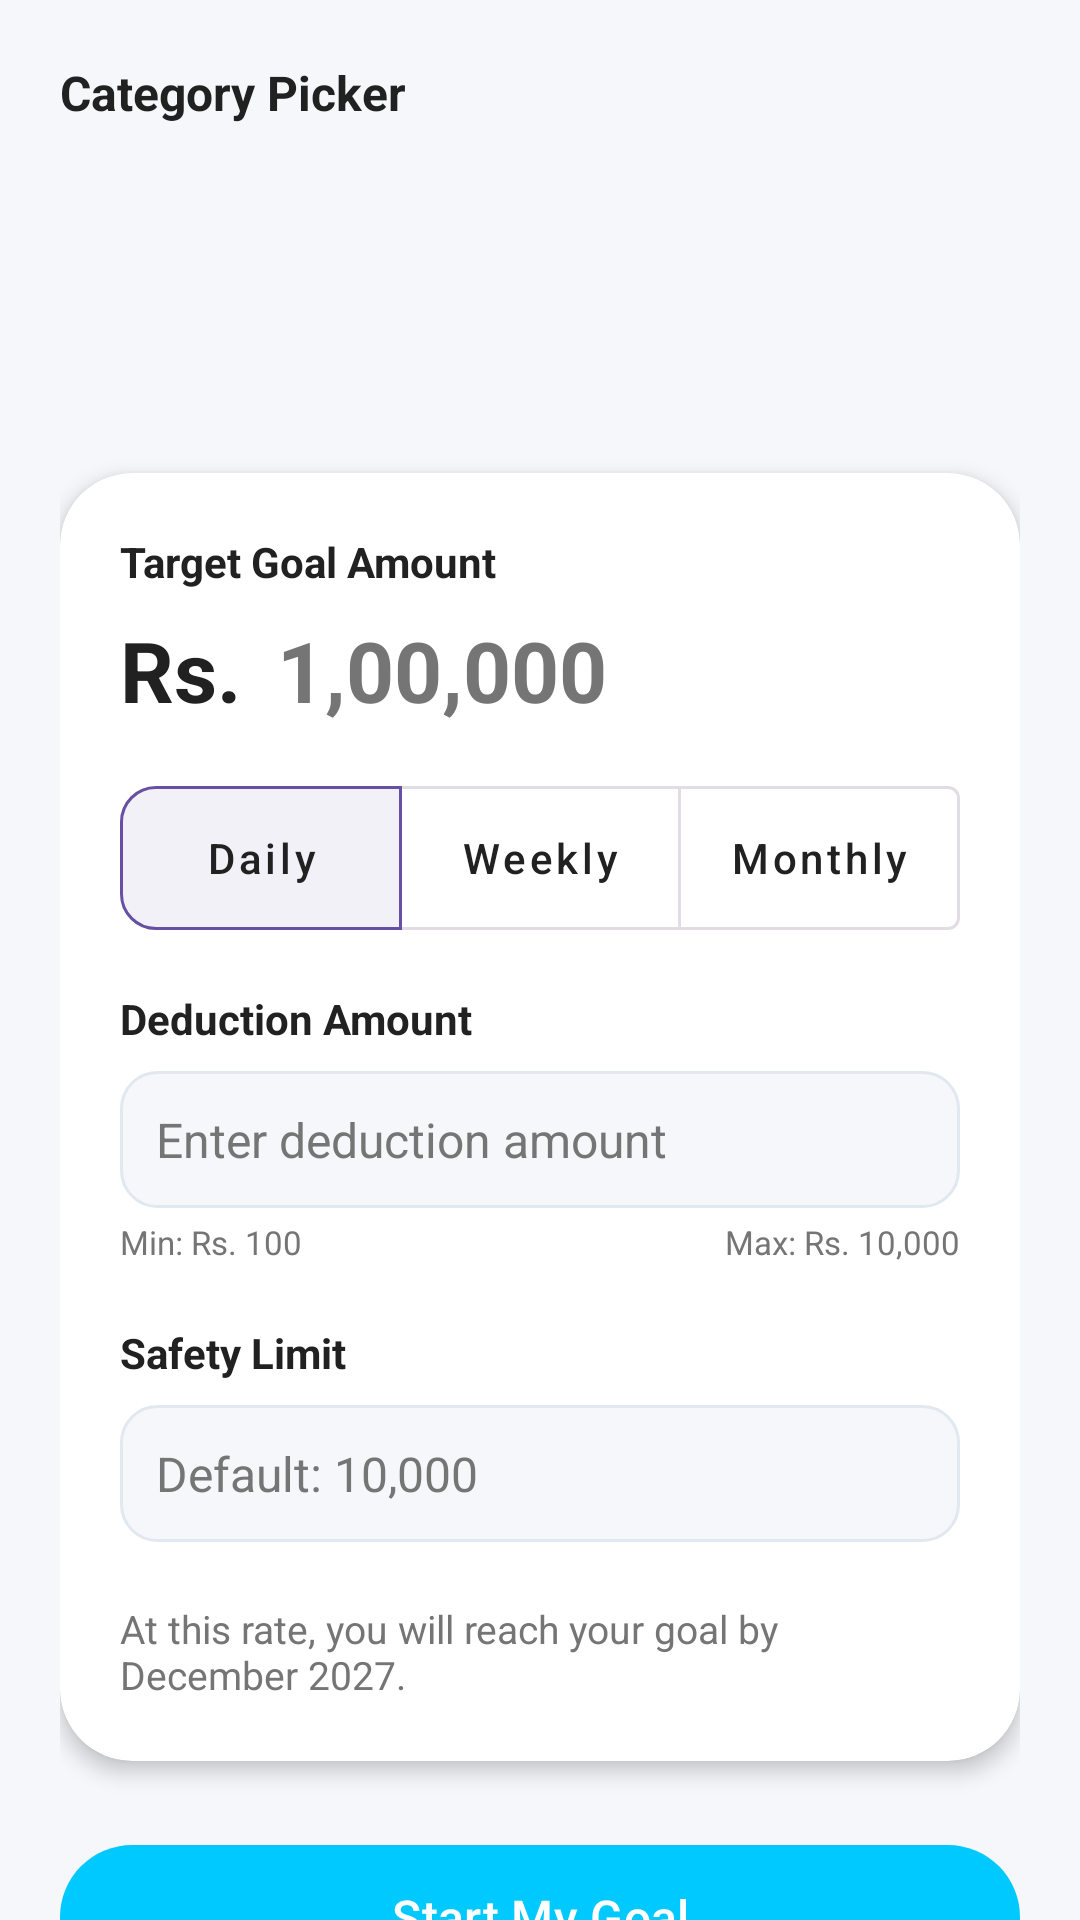

The Android layout XML behind this screen, and the referenced resources:
<!-- AndroidManifest.xml: application theme Theme.RupiahKharch -->
<!-- res/layout/activity_setup_savings.xml -->
<?xml version="1.0" encoding="utf-8"?>
<ScrollView xmlns:android="http://schemas.android.com/apk/res/android"
    xmlns:app="http://schemas.android.com/apk/res-auto"
    android:layout_width="match_parent"
    android:layout_height="match_parent"
    android:background="@color/bg_light"
    android:fillViewport="true"
    android:scrollbars="none">

    <LinearLayout
        android:layout_width="match_parent"
        android:layout_height="wrap_content"
        android:orientation="vertical"
        android:padding="20dp"
        android:paddingBottom="40dp"> <TextView
        android:layout_width="wrap_content"
        android:layout_height="wrap_content"
        android:text="Category Picker"
        android:textColor="@color/text_dark"
        android:textSize="16sp"
        android:textStyle="bold" />

        <androidx.recyclerview.widget.RecyclerView
            android:id="@+id/rvCategories"
            android:layout_width="match_parent"
            android:layout_height="wrap_content"
            android:layout_marginTop="12dp"
            android:clipToPadding="false"
            android:minHeight="80dp"
            android:orientation="horizontal"
            app:layoutManager="androidx.recyclerview.widget.LinearLayoutManager" />

        <com.google.android.material.card.MaterialCardView
            android:layout_width="match_parent"
            android:layout_height="wrap_content"
            android:layout_marginTop="24dp"
            app:cardBackgroundColor="@color/white"
            app:cardCornerRadius="24dp"
            app:cardElevation="4dp"
            app:strokeWidth="0dp">

            <LinearLayout
                android:layout_width="match_parent"
                android:layout_height="wrap_content"
                android:orientation="vertical"
                android:padding="20dp">

                <TextView
                    android:layout_width="wrap_content"
                    android:layout_height="wrap_content"
                    android:text="Target Goal Amount"
                    android:textColor="@color/text_dark"
                    android:textSize="14sp"
                    android:textStyle="bold" />

                <LinearLayout
                    android:layout_width="match_parent"
                    android:layout_height="wrap_content"
                    android:layout_marginTop="8dp"
                    android:gravity="center_vertical"
                    android:orientation="horizontal">

                    <TextView
                        android:layout_width="wrap_content"
                        android:layout_height="wrap_content"
                        android:text="Rs."
                        android:textColor="@color/text_dark"
                        android:textSize="28sp"
                        android:textStyle="bold" />

                    <EditText
                        android:id="@+id/etTargetAmount"
                        android:layout_width="match_parent"
                        android:layout_height="wrap_content"
                        android:layout_marginStart="12dp"
                        android:background="@null"
                        android:hint="1,00,000"
                        android:textColorHint="@color/text_light"
                        android:inputType="number"
                        android:textColor="@color/text_dark"
                        android:textSize="28sp"
                        android:textStyle="bold" />
                </LinearLayout>

                <com.google.android.material.button.MaterialButtonToggleGroup
                    android:id="@+id/toggleGroup"
                    android:layout_width="match_parent"
                    android:layout_height="wrap_content"
                    android:layout_marginTop="20dp"
                    app:checkedButton="@+id/btnDaily"
                    app:selectionRequired="true"
                    app:singleSelection="true">

                    <com.google.android.material.button.MaterialButton
                        android:id="@+id/btnDaily"
                        style="@style/Widget.MaterialComponents.Button.OutlinedButton"
                        android:layout_width="0dp"
                        android:layout_height="wrap_content"
                        android:layout_weight="1"
                        android:text="Daily"
                        android:textColor="@color/text_dark"
                        android:textAllCaps="false"
                        android:insetTop="0dp"
                        android:insetBottom="0dp"
                        app:cornerRadius="12dp" />

                    <com.google.android.material.button.MaterialButton
                        android:id="@+id/btnWeekly"
                        style="@style/Widget.MaterialComponents.Button.OutlinedButton"
                        android:layout_width="0dp"
                        android:layout_height="wrap_content"
                        android:layout_weight="1"
                        android:textColor="@color/text_dark"
                        android:text="Weekly"
                        android:insetTop="0dp"
                        android:insetBottom="0dp"
                        android:textAllCaps="false" />

                    <com.google.android.material.button.MaterialButton
                        android:id="@+id/btnMonthly"
                        style="@style/Widget.MaterialComponents.Button.OutlinedButton"
                        android:layout_width="0dp"
                        android:layout_height="wrap_content"
                        android:layout_weight="1"
                        android:textColor="@color/text_dark"
                        android:text="Monthly"
                        android:insetTop="0dp"
                        android:insetBottom="0dp"
                        android:textAllCaps="false" />
                </com.google.android.material.button.MaterialButtonToggleGroup>

                <TextView
                    android:layout_width="wrap_content"
                    android:layout_height="wrap_content"
                    android:layout_marginTop="20dp"
                    android:text="Deduction Amount"
                    android:textColor="@color/text_dark"
                    android:textSize="14sp"
                    android:textStyle="bold" />

                <EditText
                    android:id="@+id/etDeductionAmount"
                    android:layout_width="match_parent"
                    android:layout_height="wrap_content"
                    android:layout_marginTop="8dp"
                    android:hint="Enter deduction amount"
                    android:textColorHint="@color/text_light"
                    android:textColor="@color/text_dark"
                    android:inputType="numberDecimal"
                    android:background="@drawable/bg_input_field"
                    android:padding="12dp"
                    android:textSize="16sp" />

                <RelativeLayout
                    android:layout_width="match_parent"
                    android:layout_height="wrap_content"
                    android:layout_marginTop="4dp">
                    <TextView
                        android:layout_alignParentStart="true"
                        android:layout_width="wrap_content"
                        android:layout_height="wrap_content"
                        android:text="Min: Rs. 100"
                        android:textColor="@color/text_light"
                        android:textSize="11sp" />
                    <TextView
                        android:layout_alignParentEnd="true"
                        android:layout_width="wrap_content"
                        android:layout_height="wrap_content"
                        android:text="Max: Rs. 10,000"
                        android:textColor="@color/text_light"
                        android:textSize="11sp" />
                </RelativeLayout>

                <TextView
                    android:layout_width="wrap_content"
                    android:layout_height="wrap_content"
                    android:layout_marginTop="20dp"
                    android:text="Safety Limit"
                    android:textColor="@color/text_dark"
                    android:textSize="14sp"
                    android:textStyle="bold" />

                <EditText
                    android:id="@+id/etMinBalanceSafety"
                    android:layout_width="match_parent"
                    android:layout_height="wrap_content"
                    android:layout_marginTop="8dp"
                    android:hint="Default: 10,000"
                    android:textColorHint="@color/text_light"
                    android:textColor="@color/text_dark"
                    android:inputType="number"
                    android:background="@drawable/bg_input_field"
                    android:padding="12dp"
                    android:textSize="16sp" />

                <TextView
                    android:id="@+id/tvPrediction"
                    android:layout_width="match_parent"
                    android:layout_height="wrap_content"
                    android:layout_marginTop="20dp"
                    android:text="At this rate, you will reach your goal by December 2027."
                    android:textColor="@color/text_light"
                    android:textSize="13sp" />

            </LinearLayout>
        </com.google.android.material.card.MaterialCardView>

        <com.google.android.material.button.MaterialButton
            android:id="@+id/btnStartGoal"
            android:layout_width="match_parent"
            android:layout_height="56dp"
            android:layout_marginTop="24dp"
            android:text="Start My Goal"
            android:textColor="@color/always_white"
            android:textAllCaps="false"
            android:textSize="16sp"
            app:backgroundTint="@color/teal_primary"
            app:cornerRadius="28dp" />

    </LinearLayout>
</ScrollView>
<!-- resources referenced by this layout -->
<resources>
  <color name="always_white">#FFFFFF</color>
  <color name="bg_light">#F5F7FA</color>
  <color name="teal_primary">#00C9FF</color>
  <color name="text_dark">#212121</color>
  <color name="text_light">#757575</color>
  <color name="white">#FFFFFF</color>
  <!-- drawable bg_input_field (drawable) -->
  <?xml version="1.0" encoding="utf-8"?>
  <shape xmlns:android="http://schemas.android.com/apk/res/android">
      <solid android:color="#F5F7FA" /> <corners android:radius="12dp" />
      <stroke android:width="1dp" android:color="#E1E8F0" /> </shape>
  <style name="Theme.RupiahKharch" parent="Base.Theme.RupiahKharch" />
  <style name="Base.Theme.RupiahKharch" parent="Theme.Material3.DayNight.NoActionBar">
          
          <item name="android:windowDisablePreview">true</item>
  
          
          <item name="android:windowBackground">@drawable/splash_gradient</item>
  
          <item name="android:windowLayoutInDisplayCutoutMode" tools:targetApi="28">shortEdges</item>
  
          
          <item name="android:windowSplashScreenAnimatedIcon" tools:targetApi="31">@android:color/transparent</item>
      </style>
  <!-- drawable splash_gradient (drawable) -->
  <shape xmlns:android="http://schemas.android.com/apk/res/android"
      android:shape="rectangle">
      <gradient
          android:angle="270"
          android:startColor="#2962FF"
          android:centerColor="#00B8D4"
          android:endColor="#00BFA5"
          android:type="linear" />
  </shape>
</resources>
